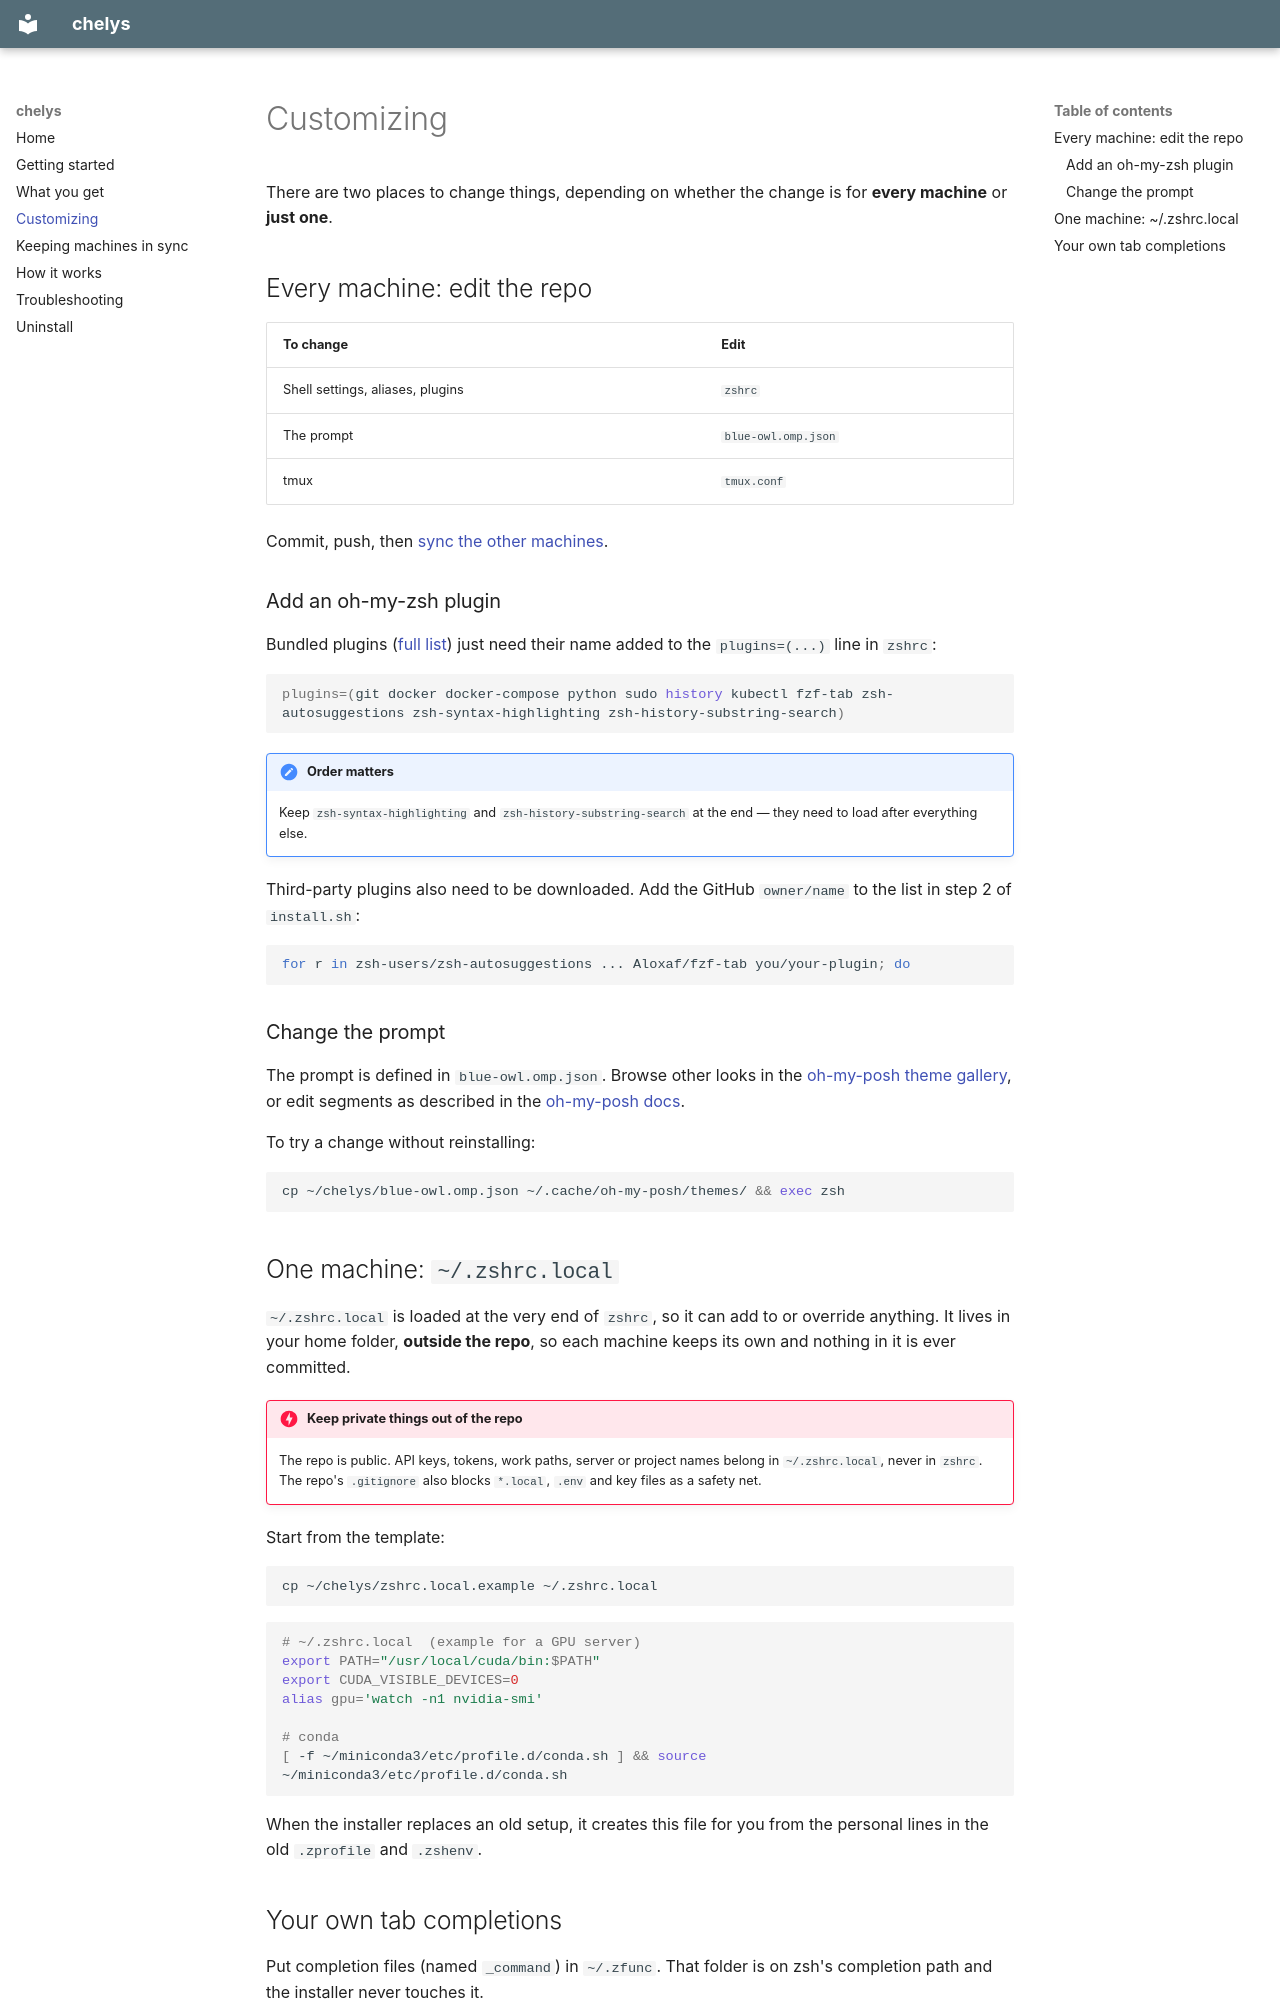

repository: cvasilatos/chelys · page: customizing/index.html · generator: mkdocs

# Customizing

There are two places to change things, depending on whether the change is for **every machine** or **just one**.

## Every machine: edit the repo

| To change | Edit |
| --- | --- |
| Shell settings, aliases, plugins | `zshrc` |
| The prompt | `blue-owl.omp.json` |
| tmux | `tmux.conf` |

Commit, push, then [sync the other machines](syncing.md).

### Add an oh-my-zsh plugin

Bundled plugins ([full list](https://github.com/ohmyzsh/ohmyzsh/wiki/Plugins)) just need their name added to the `plugins=(...)` line in `zshrc`:

```zsh
plugins=(git docker docker-compose python sudo history kubectl fzf-tab zsh-autosuggestions zsh-syntax-highlighting zsh-history-substring-search)
```

!!! note "Order matters"
    Keep `zsh-syntax-highlighting` and `zsh-history-substring-search` at the end — they need to load after everything else.

Third-party plugins also need to be downloaded. Add the GitHub `owner/name` to the list in step 2 of `install.sh`:

```bash
for r in zsh-users/zsh-autosuggestions ... Aloxaf/fzf-tab you/your-plugin; do
```

### Change the prompt

The prompt is defined in `blue-owl.omp.json`. Browse other looks in the [oh-my-posh theme gallery](https://ohmyposh.dev/docs/themes), or edit segments as described in the [oh-my-posh docs](https://ohmyposh.dev/docs/configuration/general).

To try a change without reinstalling:

```bash
cp ~/chelys/blue-owl.omp.json ~/.cache/oh-my-posh/themes/ && exec zsh
```
